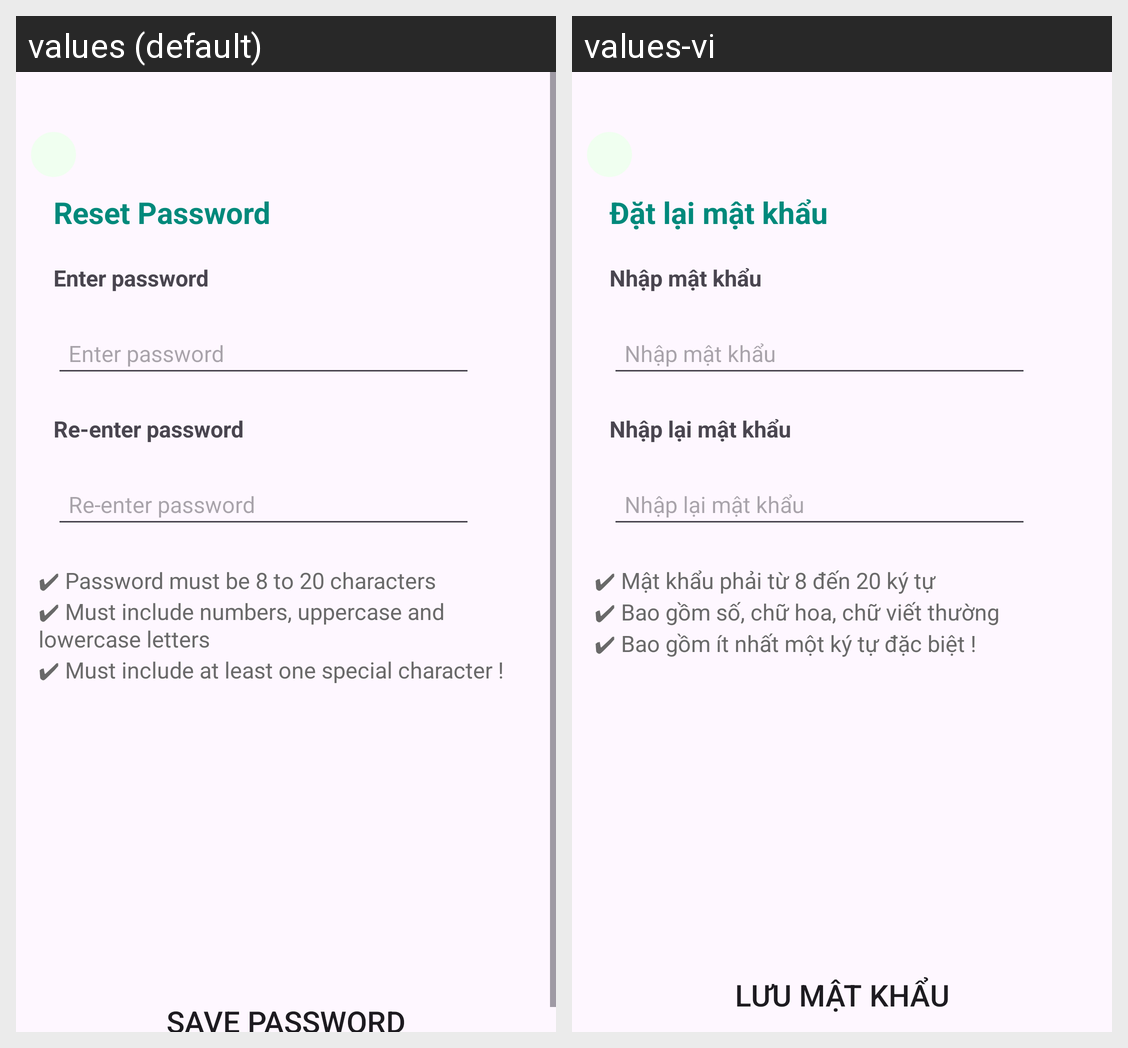

Locale-by-locale string values for the Android screen shown in this grid:
Android screen res/layout/activity_datlaipass.xml rendered under 2 locales, left to right: values (default), values-vi. Device: Nexus 5 (rendered at 1080×1920; each locale shown at half size, 540×960, under a caption strip naming it); theme Theme.Qride.
Strings drawn on this screen, with the default value and each locale's value (text and hints the layout hard-codes, and strings that could not be matched under every locale, appear in the picture but are not listed):

reset_pass
  values: Reset Password
  values-vi: Đặt lại mật khẩu

password
  values: Enter password
  values-vi: Nhập mật khẩu

edt_password
  values: Enter password
  values-vi: Nhập mật khẩu

nhaplai_pass
  values: Re-enter password
  values-vi: Nhập lại mật khẩu

edt_nhaplai_pass
  values: Re-enter password
  values-vi: Nhập lại mật khẩu

rulelength
  values: ✔ Password must be 8 to 20 characters
  values-vi: ✔ Mật khẩu phải từ 8 đến 20 ký tự

rulecase
  values: ✔ Must include numbers, uppercase and lowercase letters
  values-vi: ✔ Bao gồm số, chữ hoa, chữ viết thường

rulespecial
  values: ✔ Must include at least one special character !
  values-vi: ✔ Bao gồm ít nhất một ký tự đặc biệt !

save_pass
  values: Save Password
  values-vi: Lưu mật khẩu
